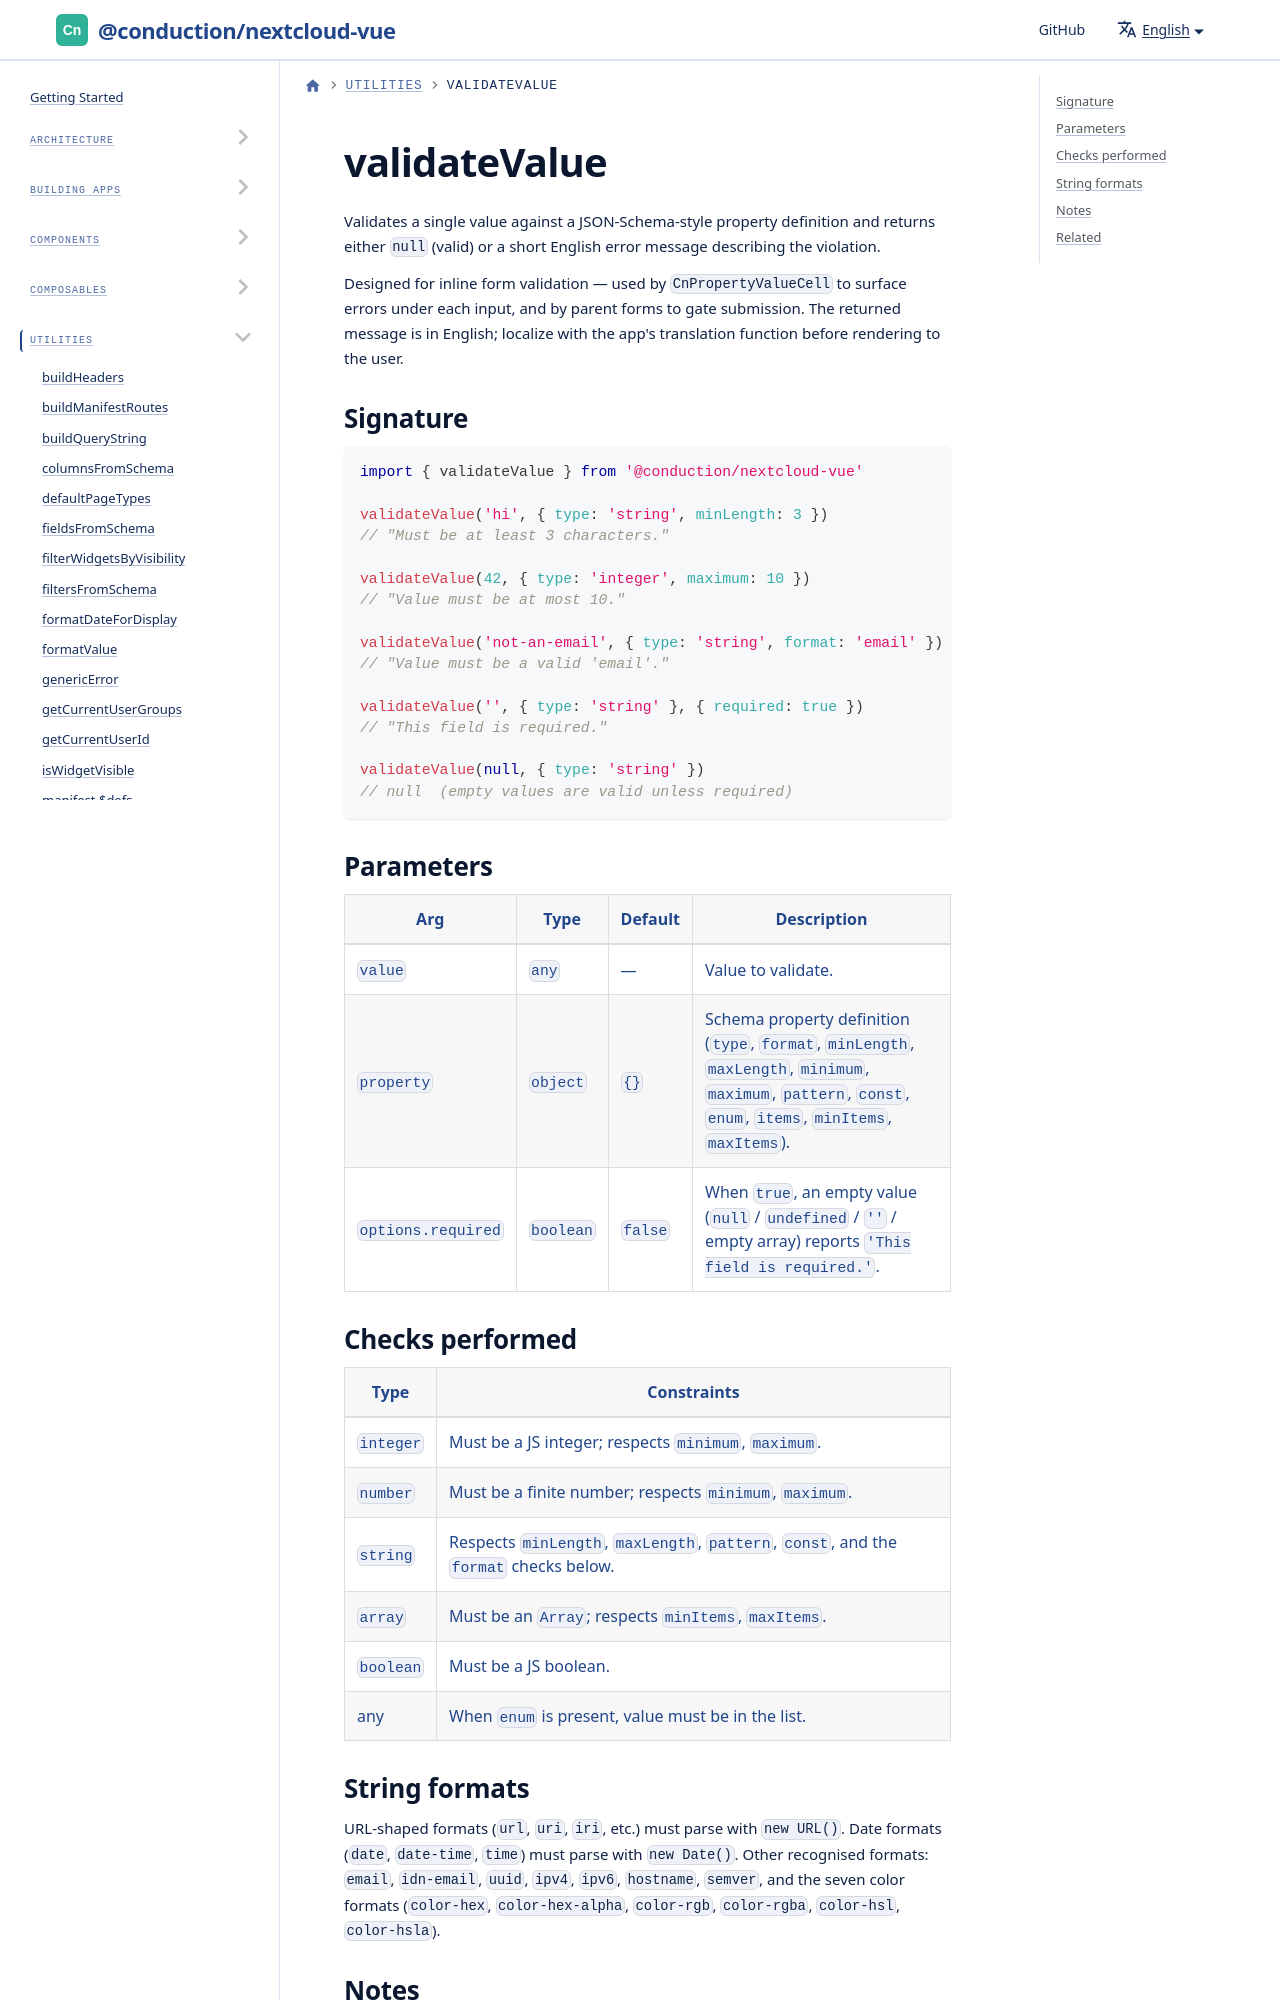

repository: ConductionNL/nextcloud-vue · page: docs/utilities/validate-value/index.html · generator: docusaurus

# validateValue

Validates a single value against a JSON-Schema-style property definition and returns either `null` (valid) or a short English error message describing the violation.

Designed for inline form validation — used by `CnPropertyValueCell` to surface
errors under each input, and by parent forms to gate submission. The returned
message is in English; localize with the app's translation function before
rendering to the user.
